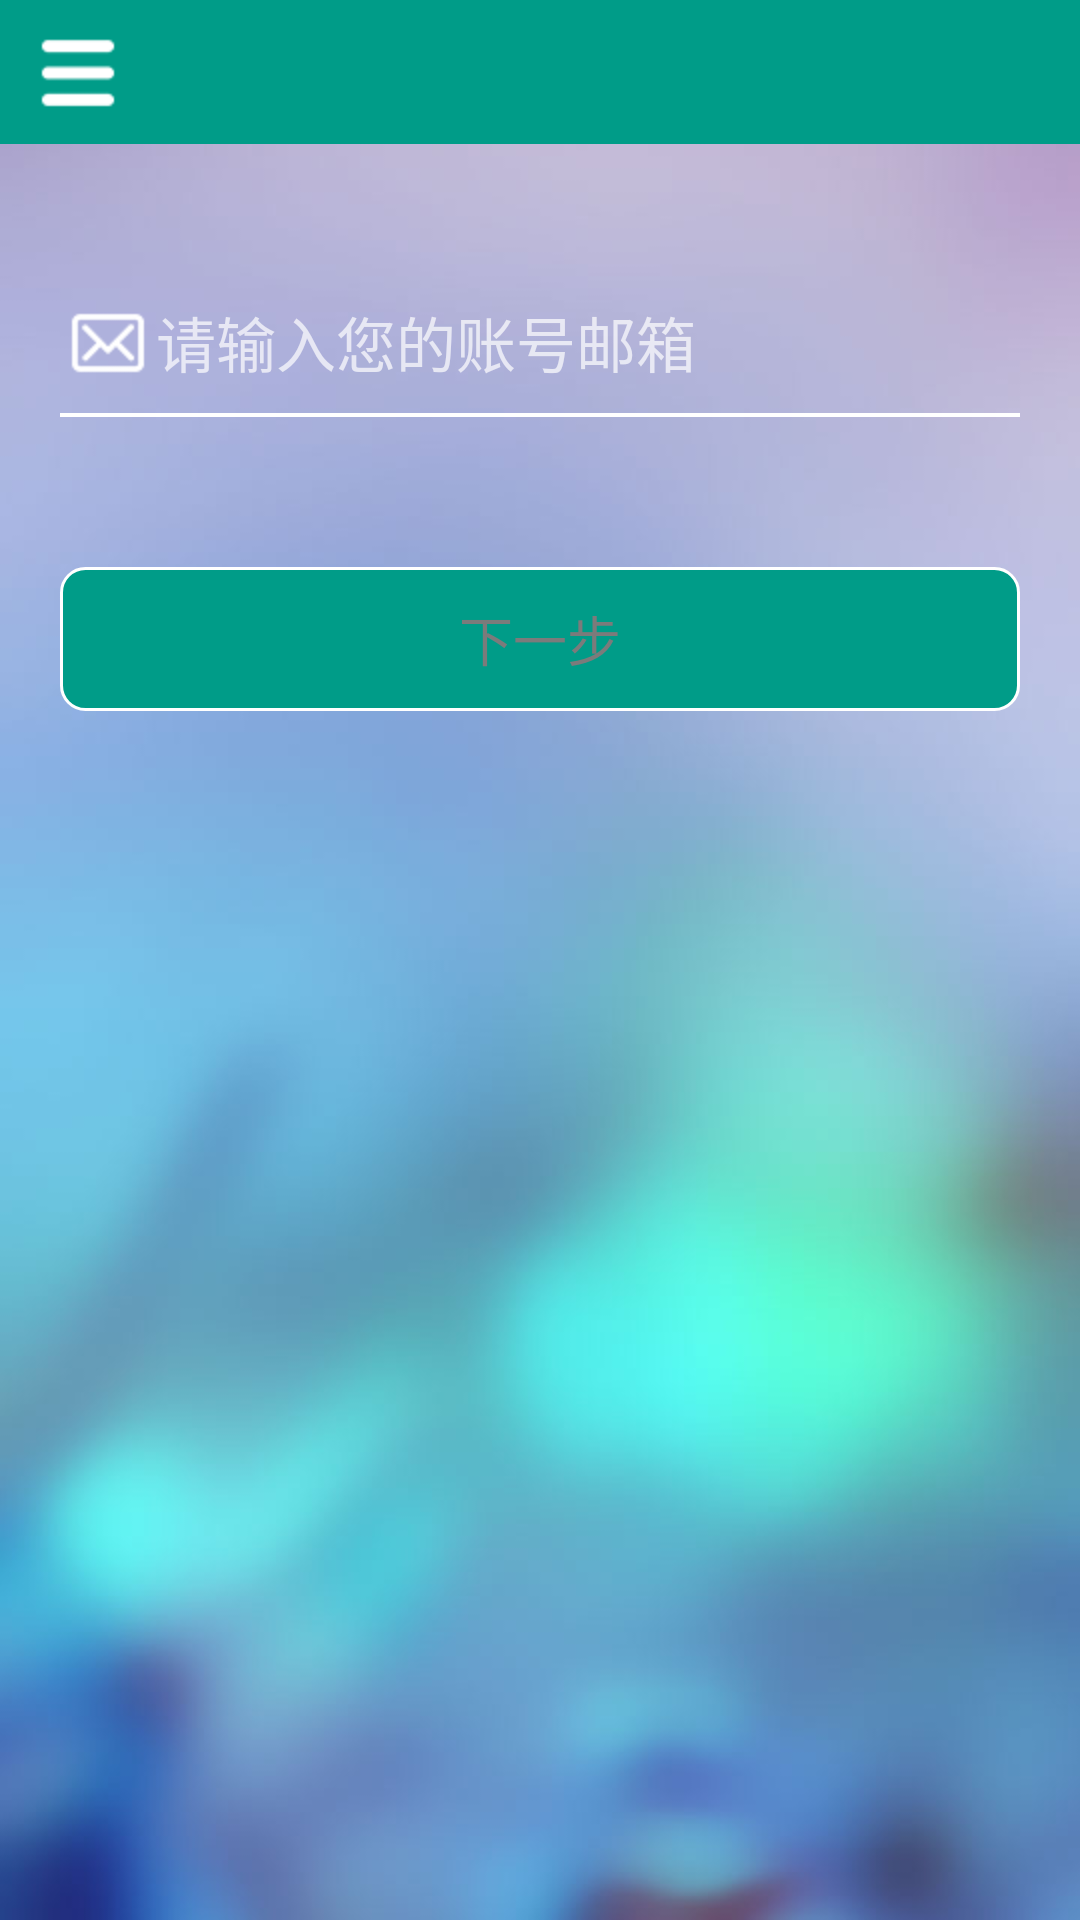

Write the Android layout XML for this screen, with the resource values it uses.
<!-- AndroidManifest.xml: application theme AppTheme.NoActionBar -->
<!-- res/layout/activity_retrieve_password.xml -->
<LinearLayout xmlns:android="http://schemas.android.com/apk/res/android"
    xmlns:tools="http://schemas.android.com/tools"
    android:layout_width="match_parent"
    android:layout_height="match_parent"
    android:orientation="vertical"
    android:background="@mipmap/bg_activity"
    tools:context="com.ydhl.cjl.activity.RetrievePasswordActivity">

    <include
        layout="@layout/include_title_bar"
        android:id="@+id/include" />

    <EditText
        android:gravity="center_vertical"
        android:layout_marginLeft="20dp"
        android:layout_marginRight="20dp"
        android:layout_marginTop="50dp"
        android:layout_width="match_parent"
        android:textSize="20sp"
        android:textColorHint="@color/abc_secondary_text_material_dark"
        android:layout_height="wrap_content"
        android:inputType="textEmailAddress"
        android:drawableLeft="@mipmap/ic_email"
        android:hint="请输入您的账号邮箱"
        android:id="@+id/et_email" />

    <Button
        android:layout_marginLeft="20dp"
        android:layout_marginRight="20dp"
        android:layout_marginTop="50dp"
        android:layout_width="match_parent"
        android:layout_height="wrap_content"
        android:text="下一步"
        android:textColor="@drawable/clr_button_text"
        android:enabled="false"
        android:id="@+id/btn_next"
        android:layout_gravity="center_horizontal" />

</LinearLayout>
<!-- res/layout/include_title_bar.xml (included above) -->
<?xml version="1.0" encoding="utf-8"?>
<LinearLayout xmlns:android="http://schemas.android.com/apk/res/android"
    android:layout_width="match_parent"
    android:layout_height="48dp"
    android:background="@color/title_background"
    android:gravity="center_vertical"
    android:orientation="horizontal"
    android:paddingLeft="10dp"
    android:paddingRight="10dp">

    <ImageView
        android:id="@+id/iv_menu"
        android:layout_width="wrap_content"
        android:layout_height="match_parent"
        android:src="@mipmap/ic_menu" />

    <TextView
        android:id="@+id/tv_title"
        style="@style/TextAppearance.AppCompat.Title"
        android:layout_width="0dp"
        android:layout_height="wrap_content"
        android:layout_weight="1"
        android:gravity="center"
        android:singleLine="true"
        android:ellipsize="end"
        android:textColor="@color/white" />

    <ImageView
        android:id="@+id/iv_right"
        android:layout_width="wrap_content"
        android:layout_height="match_parent"
        android:src="@mipmap/ic_menu"
        android:visibility="invisible" />
</LinearLayout>
<!-- resources referenced by this layout -->
<resources>
  <color name="title_background">#009C88</color>
  <color name="white">#FFF</color>
  <!-- drawable clr_button_text (drawable) -->
  <?xml version="1.0" encoding="utf-8"?>
  <selector xmlns:android="http://schemas.android.com/apk/res/android">
      <item android:state_enabled="false" android:color="@color/button_text_disable" />
      <item android:state_enabled="true" android:color="@color/button_text_enable" />
  </selector>
  <!-- mipmap bg_activity: jpg bitmap (mipmap-hdpi, 28304 bytes) -->
  <!-- mipmap ic_email: png bitmap (mipmap-hdpi, 3483 bytes) -->
  <!-- mipmap ic_menu: png bitmap (mipmap-hdpi, 3117 bytes) -->
  <style name="AppTheme.NoActionBar" parent="AppBaseTheme.NoActionBar">
  
      </style>
  <color name="button_text_disable">#7B7B7B</color>
  <color name="button_text_enable">#FFF</color>
  <style name="AppBaseTheme.NoActionBar" parent="Theme.AppCompat.Light.NoActionBar">
          <item name="android:buttonStyle">@style/AppTheme.Button</item>
          <item name="buttonStyle">@style/AppTheme.Button</item>
  
          <item name="android:editTextStyle">@style/AppTheme.EditText</item>
          <item name="editTextStyle">@style/AppTheme.EditText</item>
  
          <item name="android:checkboxStyle">@style/AppTheme.CheckBox</item>
          <item name="checkboxStyle">@style/AppTheme.CheckBox</item>
      </style>
  <style name="AppTheme.Button" parent="@android:style/Widget.Holo.Button">
          <item name="android:background">@drawable/bg_button</item>
          <item name="android:textColor">@color/white</item>
  
          <item name="background">@drawable/bg_button</item>
          <item name="textColor">@color/white</item>
      </style>
  <style name="AppTheme.EditText" parent="@android:style/Widget.Holo.EditText">
          <item name="android:background">@drawable/bg_edit</item>
          <item name="android:textColor">@color/white</item>
  
          <item name="background">@drawable/bg_edit</item>
          <item name="textColor">@color/white</item>
      </style>
  <style name="AppTheme.CheckBox" parent="@android:style/Widget.Holo.CompoundButton.CheckBox">
          <item name="android:button">@drawable/btn_checkbox</item>
          <item name="android:textColor">@color/white</item>
  
          <item name="button">@drawable/btn_checkbox</item>
          <item name="textColor">@color/white</item>
      </style>
  <!-- drawable bg_button (drawable) -->
  <?xml version="1.0" encoding="utf-8"?>
  <shape xmlns:android="http://schemas.android.com/apk/res/android">
      <corners android:radius="8dp" />
      <stroke
          android:color="@color/button_border"
          android:width="1dp" />
      <solid android:color="@color/button_solid" />
      <padding
          android:bottom="4dp"
          android:left="8dp"
          android:right="8dp"
          android:top="4dp" />
  </shape>
  <!-- drawable btn_checkbox (drawable-hdpi) -->
  <?xml version="1.0" encoding="utf-8"?>
  <selector xmlns:android="http://schemas.android.com/apk/res/android">
      <item android:drawable="@mipmap/btn_checkbox_checked" android:state_checked="true"></item>
      <item android:drawable="@mipmap/btn_checkbox_checked" android:state_selected="true"></item>
      <item android:drawable="@mipmap/btn_checkbox_checked" android:state_pressed="true"></item>
      <item android:drawable="@mipmap/btn_checkbox_normal"></item>
  </selector>
  <color name="button_border">#FFF</color>
  <color name="button_solid">#009C88</color>
</resources>
